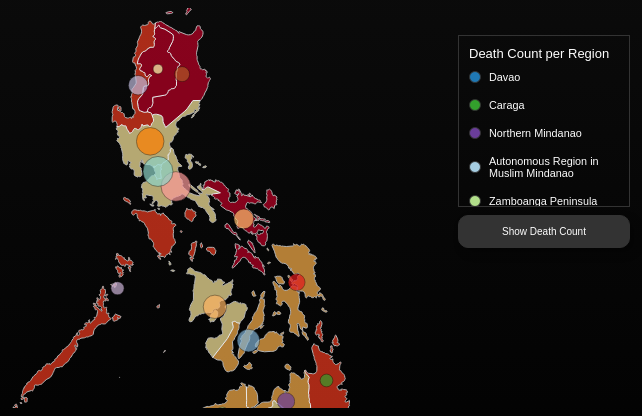
D3 v7 page, settled after 360 driven frames (6 s of simulated time); the page loaded 2 data file(s).


// ── health.js

const deathButton = document.getElementById('show-death');

deathButton.addEventListener('click', ()=>{
  if(deathButton.classList.contains('clicked2')){
    deathButton.classList.remove('clicked2');
    drawMap(0);
  }
  else{
    deathButton.classList.add('clicked2');
    drawMap(1);
  }
});

drawMap(1);

function drawMap(x){

  if(document.querySelector('#chart3').children.length != 0){
    document.querySelector('#chart3').replaceChildren('');
  }

  Promise.all([
    d3.json("ph.json"),
    d3.csv("region_health_stats.csv")
  ]).then(([geo, data]) => {
    const margin = {top: 20, right: 30, bottom: 30, left: 50};
    const width = 800 - margin.left - margin.right;
    const height = 400 - margin.top - margin.bottom;
  
    const svg = d3.select("#chart3")
      .append("svg")
      .attr("width", width + margin.left + margin.right)
      .attr("height", height + margin.top + margin.bottom);
  
    // Group for the map shapes — this is what will be zoomed/panned
    const g = svg.append("g")
      .attr("transform", `translate(${margin.left - 20},${margin.top})`);
  
    const projection = d3.geoMercator().fitSize([600, 600], geo);
    const path = d3.geoPath().projection(projection);
  
    const csvToGeoMap = {
      "BARMM": "Autonomous Region in Muslim Mindanao",
      "CAR": "Cordillera Administrative Region",
      "MIMAROPA": "Mimaropa",
      "NCR": "National Capital Region",
      "REGION I": "Ilocos",
      "REGION II": "Cagayan Valley",
      "REGION III": "Central Luzon",
      "REGION IV-A": "Calabarzon",
      "REGION IX": "Zamboanga Peninsula",
      "REGION V": "Bicol",
      "REGION VI": "Western Visayas",
      "REGION VII": "Central Visayas",
      "REGION VIII": "Eastern Visayas",
      "REGION X": "Northern Mindanao",
      "REGION XI": "Davao",
      "REGION XII": "Soccsksargen",
      "REGION XIII": "Caraga"
    };
  
    const geoToCsvMap = Object.entries(csvToGeoMap).reduce((acc, [csv, geo]) => {
      acc[geo.toLowerCase()] = csv;
      return acc;
    }, {});
  
    const dataMap = new Map(data.map(d => [d.province.trim().toUpperCase(), +d.Health_Facility_Density]));
  
    const color = d3.scaleQuantize()
      .domain([0, d3.max(data, d => +d.Health_Facility_Density)])
      .range(["#ffffcc","#ffeda0","#feb24c","#f03b20","#bd0026"]);
    
    
    const tooltip = d3.select("body").append("div")
    .style("position", "absolute")
    .style("padding", "8px")
    .style("background", "rgba(0, 0, 0, 0.7)")
    .style("color", "white")
    .style("font-size", '12px')
    .style("pointer-events", "none")
    .style('transition', 'opacity 0.2s')
    .style('border-radius', '4px')
    .style("display", "none");

    // Draw the map paths inside group g
    g.selectAll("path")
    .data(geo.features)
    .enter().append("path")
    .attr("opacity", 0.7)
    .attr('class', '')
    .attr("transform", `translate(0,${-100})`)
    .attr("d", path)
    .attr("fill", d => {
      const geoName = d.properties.name.trim().toLowerCase();
      const csvName = geoToCsvMap[geoName];
      if (!csvName) return "#ccc";
      const val = dataMap.get(csvName);
      return val != null ? color(val) : "#ccc";
    })
    .attr("class", d => {
      const geoName = d.properties.name.trim().toLowerCase();
      const csvName = geoToCsvMap[geoName];
      const val = csvName ? dataMap.get(csvName) : null;
      const fillColor = val != null ? color(val) : "#ccc";
      return `r-${fillColor.replace("#", "")}`;
    })
    .attr("stroke", "white")
    .on("mouseover", function(event, d)  {
        d3.select(this).attr("opacity", 0.9);
        const geoName = d.properties.name.trim().toLowerCase();
        const csvName = geoToCsvMap[geoName];
        const val = csvName ? dataMap.get(csvName) : null;
        tooltip
          .style("display", "block")   // SHOW tooltip
          .style("opacity", 1)
          .html(`<strong>${d.properties.name}</strong><br/>Health Facility Density: ${val ?? "N/A"}`);
      })
      // Move tooltip position
      .on("mousemove", (event) => {
        tooltip
          .style("left", (event.pageX + 10) + "px")
          .style("top", (event.pageY - 28) + "px");
      })
      // Hide tooltip on mouseout
      .on("mouseout", function()  {
        d3.select(this).attr("opacity", 0.7);
        tooltip
          .style("opacity", 0)
          .style("display", "none");  // HIDE tooltip
      });

    // Zoom behavior
    const zoom = d3.zoom()
      .scaleExtent([1, 8])  // min and max zoom scale
      .on("zoom", (event) => {
        g.attr("transform", event.transform);
      });
  
    svg.call(zoom);

  if(x == 1){
  // 1. Radius scale for deaths
  const radiusScale = d3.scaleSqrt()
    .domain([0, 96411])
    .range([0, 15]); // adjust as needed

  // 2. Deaths map
  const deathsMap = new Map(data.map(d => {
    const geoRegion = csvToGeoMap[d.province.trim()];
    return [geoRegion, +d.Deaths];
  }));

  const distinctContrastingColors = [
      "#1f78b4", // blue
      "#33a02c", // green
      "#6a3d9a", // purple
      "#a6cee3", // light blue
      "#b2df8a", // light green
      "#cab2d6", // lavender
      "#fb9a99", // light red-pink
      "#e31a1c", // red
      "#fdbf6f", // peach
      "#ff7f00", // orange
      "#b15928", // brown
      "#8dd3c7", // teal
      "#ffffb3", // very light yellow
      "#bebada", // gray-lavender
      "#80b1d3", // medium blue
      "#fdb462", // warm beige
      "#b3de69", // lime
      "#fccde5"  // pink
    ];
    
  // 3. Color scale — one color per region
  const colorScale = d3.scaleOrdinal()
    .domain(geo.features.map(d => d.properties.name))
    .range(distinctContrastingColors); // at least 18 colors


    // Select the legend container
  const legend = d3.select(".legends");

  // Bind data: one div per region name
  legend.selectAll("div")
    .data(colorScale.domain())
    .enter()
    .append("div")
    .attr("class", "legend-item")
    .style("display", "flex")
    .style("align-items", "center")
    .style("margin-bottom", "6px")
    .style("font-size", 'smaller')
    .html(d => `
      <div style="
        width: 10px;
        height: 10px;
        border: 1px solid #333;
        background-color: ${colorScale(d)};
        border-radius: 50%;
        margin-right: 8px;
        flex-shrink: 0;
      "></div>
      <span>${d}</span>
    `);

  // 4. Append circles
  g.selectAll("circle")
    .data(geo.features)
    .enter()
    .append("circle")
    .attr("transform", `translate(0,${-100})`)
    .attr("cx", d => path.centroid(d)[0])
    .attr("cy", d => path.centroid(d)[1])
    .attr("r", d => {
      const regionName = d.properties.name;
      const deaths = deathsMap.get(regionName) || 0;
      return radiusScale(deaths);
    })
    .attr("fill", d => colorScale(d.properties.name))
    .attr("opacity", 0.7)
    .attr("stroke", "black")
    .attr("stroke-width", 0.5)
    .on("mouseover", (event, d) => {
      const regionName = d.properties.name;
      const deaths = deathsMap.get(regionName) || "N/A";
      tooltip
        .style("display", "block")
        .style("opacity", 1)
        .html(`<strong>${regionName}</strong><br/>Deaths: ${deaths}`);
    })
    .on("mousemove", (event) => {
      tooltip
        .style("left", (event.pageX + 10) + "px")
        .style("top", (event.pageY - 28) + "px");
    })
    .on("mouseout", () => {
      tooltip.style("opacity", 0).style("display", "none");
    });
  }
  });
}

### data: ph.json
{
 "type": "FeatureCollection",
 "features": [
  {
   "geometry": {
    "type": "MultiPolygon",
    "coordinates": "[... 3 items]"
   },
   "type": "Feature",
   "properties": {
    "source": "https://simplemaps.com",
    "id": "PH11",
    "name": "Davao"
   },
   "id": 1
  },
  {
   "geometry": {
    "type": "MultiPolygon",
    "coordinates": "[... 4 items]"
   },
   "type": "Feature",
   "properties": {
    "source": "https://simplemaps.com",
    "id": "PH13",
    "name": "Caraga"
   },
   "id": 2
  },
  {
   "geometry": {
    "type": "MultiPolygon",
    "coordinates": "[... 3 items]"
   },
   "type": "Feature",
   "properties": {
    "source": "https://simplemaps.com",
    "id": "PH10",
    "name": "Northern Mindanao"
   },
   "id": 3
  },
  {
   "geometry": {
    "type": "MultiPolygon",
    "coordinates": "[... 15 items]"
   },
   "type": "Feature",
   "properties": {
    "source": "https://simplemaps.com",
    "id": "PH14",
    "name": "Autonomous Region in Muslim Mindanao"
   },
   "id": 4
  },
  {
   "geometry": {
    "type": "MultiPolygon",
    "coordinates": "[... 2 items]"
   },
   "type": "Feature",
   "properties": {
    "source": "https://simplemaps.com",
    "id": "PH09",
    "name": "Zamboanga Peninsula"
   },
   "id": 5
  },
  {
   "geometry": {
    "type": "MultiPolygon",
    "coordinates": "[... 28 items]"
   },
   "type": "Feature",
   "properties": {
    "source": "https://simplemaps.com",
    "id": "PH41",
    "name": "Mimaropa"
   },
   "id": 6
  },
  {
   "geometry": {
    "type": "MultiPolygon",
    "coordinates": "[... 7 items]"
   },
   "type": "Feature",
   "properties": {
    "source": "https://simplemaps.com",
    "id": "PH40",
    "name": "Calabarzon"
   },
   "id": 7
  },
  {
   "geometry": {
    "type": "MultiPolygon",
    "coordinates": "[... 10 items]"
   },
   "type": "Feature",
   "properties": {
    "source": "https://simplemaps.com",
    "id": "PH08",
    "name": "Eastern Visayas"
   },
   "id": 8
  },
  "... 9 more items"
 ]
}

### data: region_health_stats.csv
province, Deaths, Population, Mortality Rate, Health_Facility_Density
BARMM, 6560, 5039862, 13.02, 2.16
CAR, 10266, 1851672, 55.44, 6.32
MIMAROPA, 18726, 3303791, 56.68, 4.24
NCR, 96411, 13802335, 69.85, 0.79
REGION I, 40701, 5211566, 78.1, 4.99
REGION II, 24461, 3614207, 67.68, 6.08
REGION III, 81523, 12705726, 64.16, 2.51
REGION IV-A, 93944, 16579218, 56.66, 2.32
REGION IX, 22917, 3974491, 57.66, 3.11
REGION V, 42103, 6050190, 69.59, 5.06
REGION VI, 58449, 8047833, 72.63, 2.32
REGION VII, 55042, 8305046, 66.28, 2.85
REGION VIII, 30678, 4413266, 69.51, 3.20
REGION X, 32255, 5192278, 62.12, 3.60
REGION XI, 37167, 5380729, 69.07, 2.90
REGION XII, 26129, 4507622, 57.97, 3.20
REGION XIII, 17489, 2872951, 60.87, 4.62